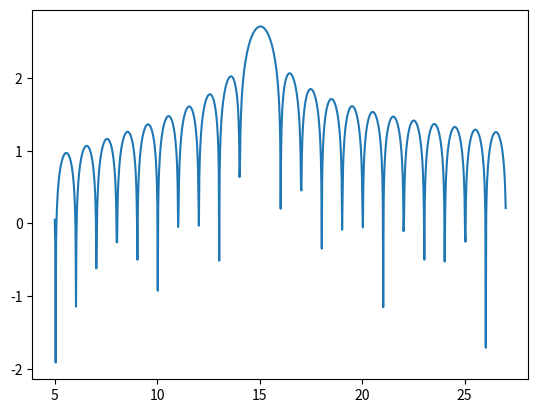

Python code for this plot:
import numpy as np
import matplotlib.pyplot as plt
from scipy.signal import ZoomFFT
from scipy.fft import fft

t = np.linspace(0, 1, 1021)
y = np.cos(2*np.pi*15*t)
f1, f2 = 5, 27
transform = ZoomFFT(len(y), [f1, f2], len(y), fs=1021)
Y = transform(y)
f = np.linspace(f1, f2, len(y))
plt.plot(f, np.log10(np.abs(Y)))
plt.show()
